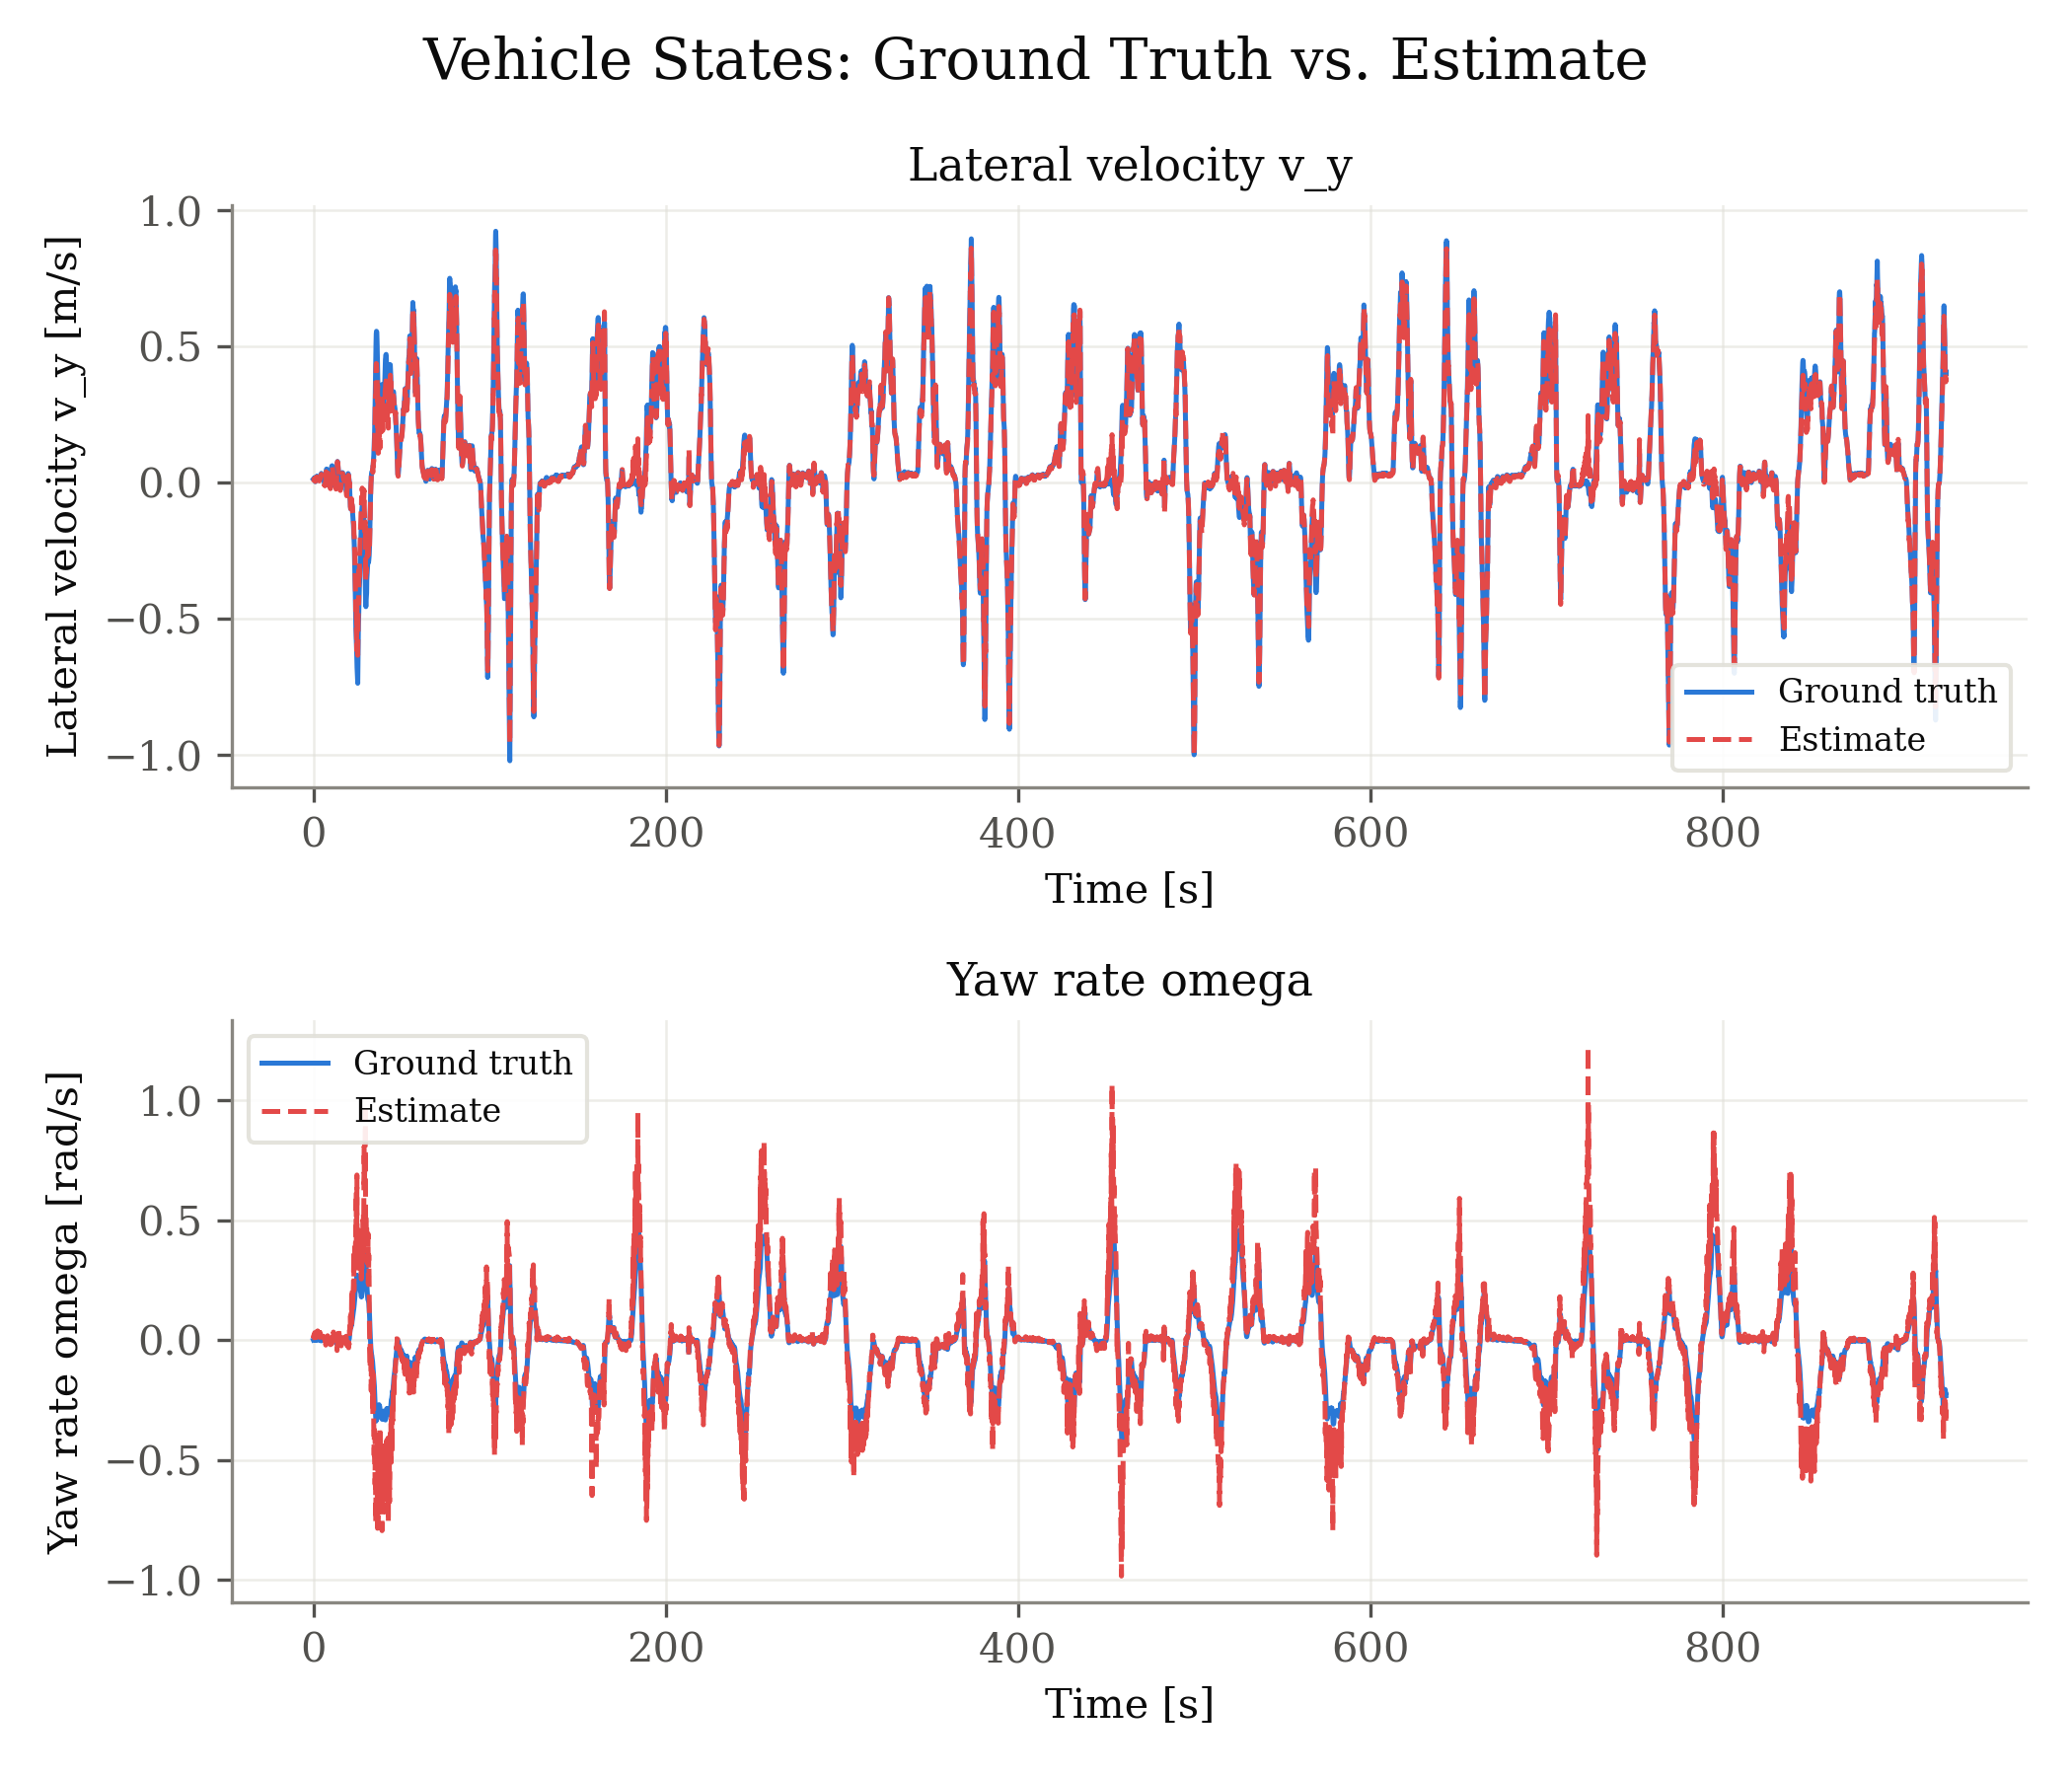

The data file committed next to this chart (first rows):
signal, unit, t_s, ground_truth, estimate
v_y, m/s, 0.000000, 0.01253, 0.01017
v_y, m/s, 0.099, 0.01362, 0.008424
v_y, m/s, 0.198, 0.01419, 0.008848
v_y, m/s, 0.297, 0.01507, 0.00867
v_y, m/s, 0.363, 0.01508, 0.01216
v_y, m/s, 0.462, 0.01592, 0.01269
v_y, m/s, 0.561, 0.01639, 0.01317
v_y, m/s, 0.66, 0.01708, 0.0138
v_y, m/s, 0.792, 0.01711, 0.008333
v_y, m/s, 0.858, 0.01713, 0.01406
v_y, m/s, 0.957, 0.01652, 0.01092
v_y, m/s, 1.023, 0.01637, 0.01437
v_y, m/s, 1.089, 0.00263, 0.003441
v_y, m/s, 1.221, 0.01432, 0.01175
v_y, m/s, 1.287, 0.01684, 0.01404
v_y, m/s, 1.419, 0.01936, 0.0165
v_y, m/s, 1.485, 0.01953, 0.01647
v_y, m/s, 1.617, 0.02091, 0.01485
v_y, m/s, 1.683, 0.02107, 0.01743
v_y, m/s, 1.815, 0.02136, 0.01701
v_y, m/s, 1.914, 0.02089, 0.01351
v_y, m/s, 1.98, 0.02142, 0.01967
v_y, m/s, 2.112, 0.02215, 0.01381
v_y, m/s, 2.178, 0.0223, 0.01969
v_y, m/s, 2.31, 0.02118, 0.01249
v_y, m/s, 2.376, 0.02075, 0.01833
v_y, m/s, 2.508, 0.01933, 0.0114
v_y, m/s, 2.607, 0.01896, 0.0148
v_y, m/s, 2.739, 0.01793, 0.01583
v_y, m/s, 2.937, 0.0179, 0.01359
v_y, m/s, 3.135, 0.01698, 0.006554
v_y, m/s, 3.333, 0.01545, 0.005376
v_y, m/s, 3.432, 0.0173, 0.01765
v_y, m/s, 3.597, 0.0188, 0.01544
v_y, m/s, 3.729, 0.01965, 0.01205
v_y, m/s, 3.828, 0.02005, 0.01853
v_y, m/s, 3.993, 0.02218, 0.01809
v_y, m/s, 4.125, 0.02406, 0.01931
v_y, m/s, 4.257, 0.02931, 0.02513
v_y, m/s, 4.422, 0.03131, 0.02635
v_y, m/s, 4.521, 0.03333, 0.02983
v_y, m/s, 4.719, 0.02881, 0.02429
v_y, m/s, 4.851, 0.02633, 0.02233
v_y, m/s, 4.983, 0.02337, 0.02
v_y, m/s, 5.115, 0.02238, 0.01887
v_y, m/s, 5.247, 0.02201, 0.01922
v_y, m/s, 5.445, 0.02291, 0.01621
v_y, m/s, 5.643, 0.02102, 0.01481
v_y, m/s, 5.775, 0.01656, 0.01281
v_y, m/s, 5.907, 0.009297, 0.003052
v_y, m/s, 6.072, 0.003624, -0.006134
v_y, m/s, 6.171, -0.0003663, -0.008689
v_y, m/s, 6.303, -0.003543, -0.007973
v_y, m/s, 6.435, -0.005446, -0.01141
v_y, m/s, 6.501, -0.006865, -0.01046
v_y, m/s, 6.633, -0.004668, -0.01141
v_y, m/s, 6.699, -0.002773, -0.00602
v_y, m/s, 6.864, 0.00628, 0.001832
v_y, m/s, 7.029, 0.02157, 0.006414
v_y, m/s, 7.095, 0.02872, 0.02481
... 19,210 more rows
